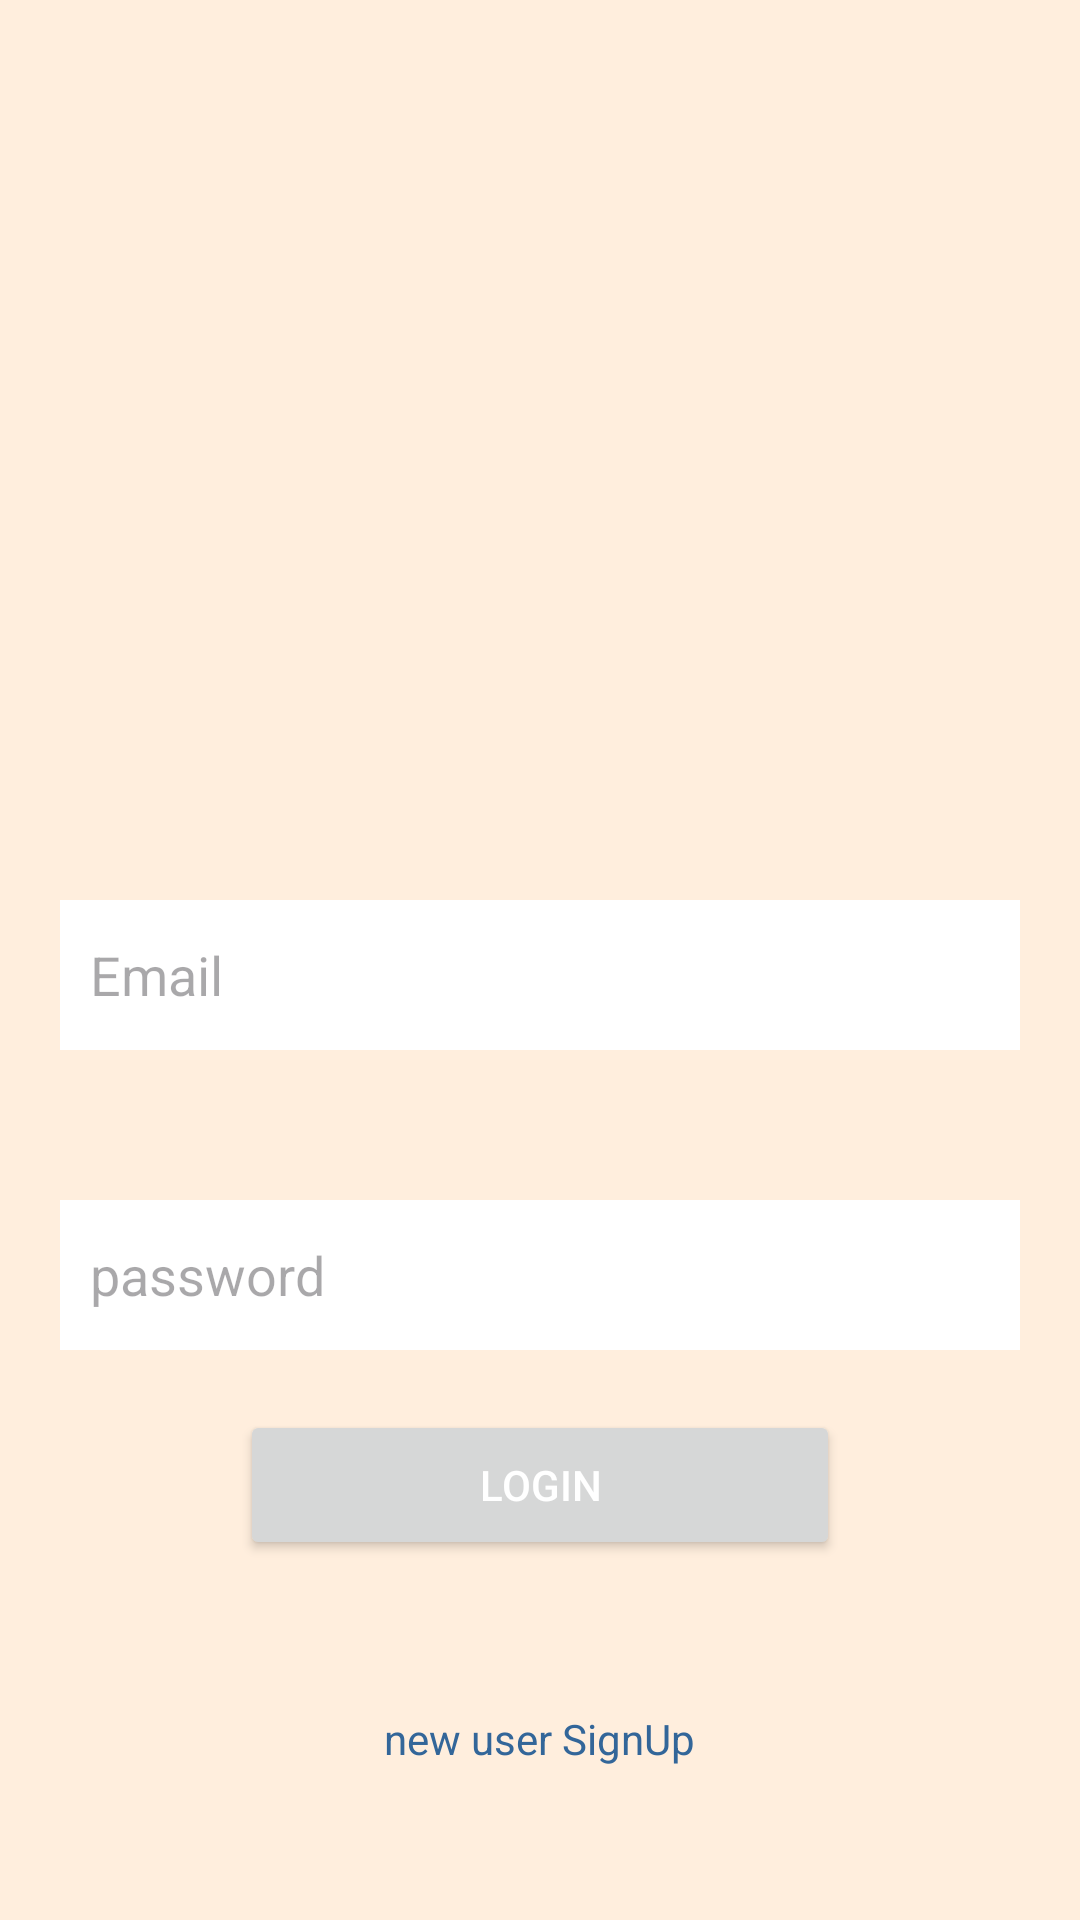

Layout XML and referenced resources for this Android screen:
<!-- AndroidManifest.xml: application theme AppTheme -->
<!-- res/layout/login_activity.xml -->
<?xml version="1.0" encoding="utf-8"?>
<LinearLayout xmlns:android="http://schemas.android.com/apk/res/android"
  android:layout_width="match_parent"
  android:layout_height="match_parent"
    android:orientation="vertical"
    android:background="#fed">

  <EditText
    android:hint="Email"
    android:inputType="textEmailAddress"
    android:layout_width="match_parent"
        android:layout_marginLeft="20dp"
        android:layout_marginRight="20dp"
    android:layout_height="50dp"
    android:layout_marginTop="300dp"
    android:id="@+id/emailLogin"
    android:background="@drawable/shape"
    android:padding="10dp"
    />

   <EditText
    android:hint="password"
    android:inputType="textPassword"
    android:layout_width="match_parent"
        android:layout_marginLeft="20dp"
        android:layout_marginRight="20dp"
    android:layout_height="50dp"
    android:layout_marginTop="50dp"
    android:id="@+id/passwordLogin"
    android:background="@drawable/shape"
    android:padding="10dp"
    />
    
    <Button
    android:text="Login"
    android:layout_width="200dp"
    android:layout_height="50dp"
    android:layout_gravity="center"
    android:id="@+id/login"
    android:layout_marginTop="20dp"
        android:textColor="#fff"
    />
    
    <TextView
    android:text="new user SignUp"
    android:id="@+id/signuppage"
    android:layout_width="wrap_content"
    android:layout_height="50dp"
        android:textColor="#369"
    android:layout_gravity="center"
        android:layout_marginTop="50dp"
    />
</LinearLayout>
<!-- resources referenced by this layout -->
<resources>
  <!-- drawable shape (drawable) -->
  <?xml version="1.0" encoding="utf-8"?>
  <shape xmlns:android="http://schemas.android.com/apk/res/android"
      android:shape="rectangle">
  
      <solid android:color="@color/colorPrimary" />
  
      <corner
          android:radius="30px"
           />
  
  </shape>
  <style name="AppTheme" parent="Base.AppTheme" />
  <color name="colorPrimary">#fff</color>
  <style name="Base.AppTheme" parent="Theme.Material3.DayNight.NoActionBar">
      
       <item name="colorPrimary">@color/mycolor</item> 
    </style>
  <color name="mycolor">#499</color>
</resources>
